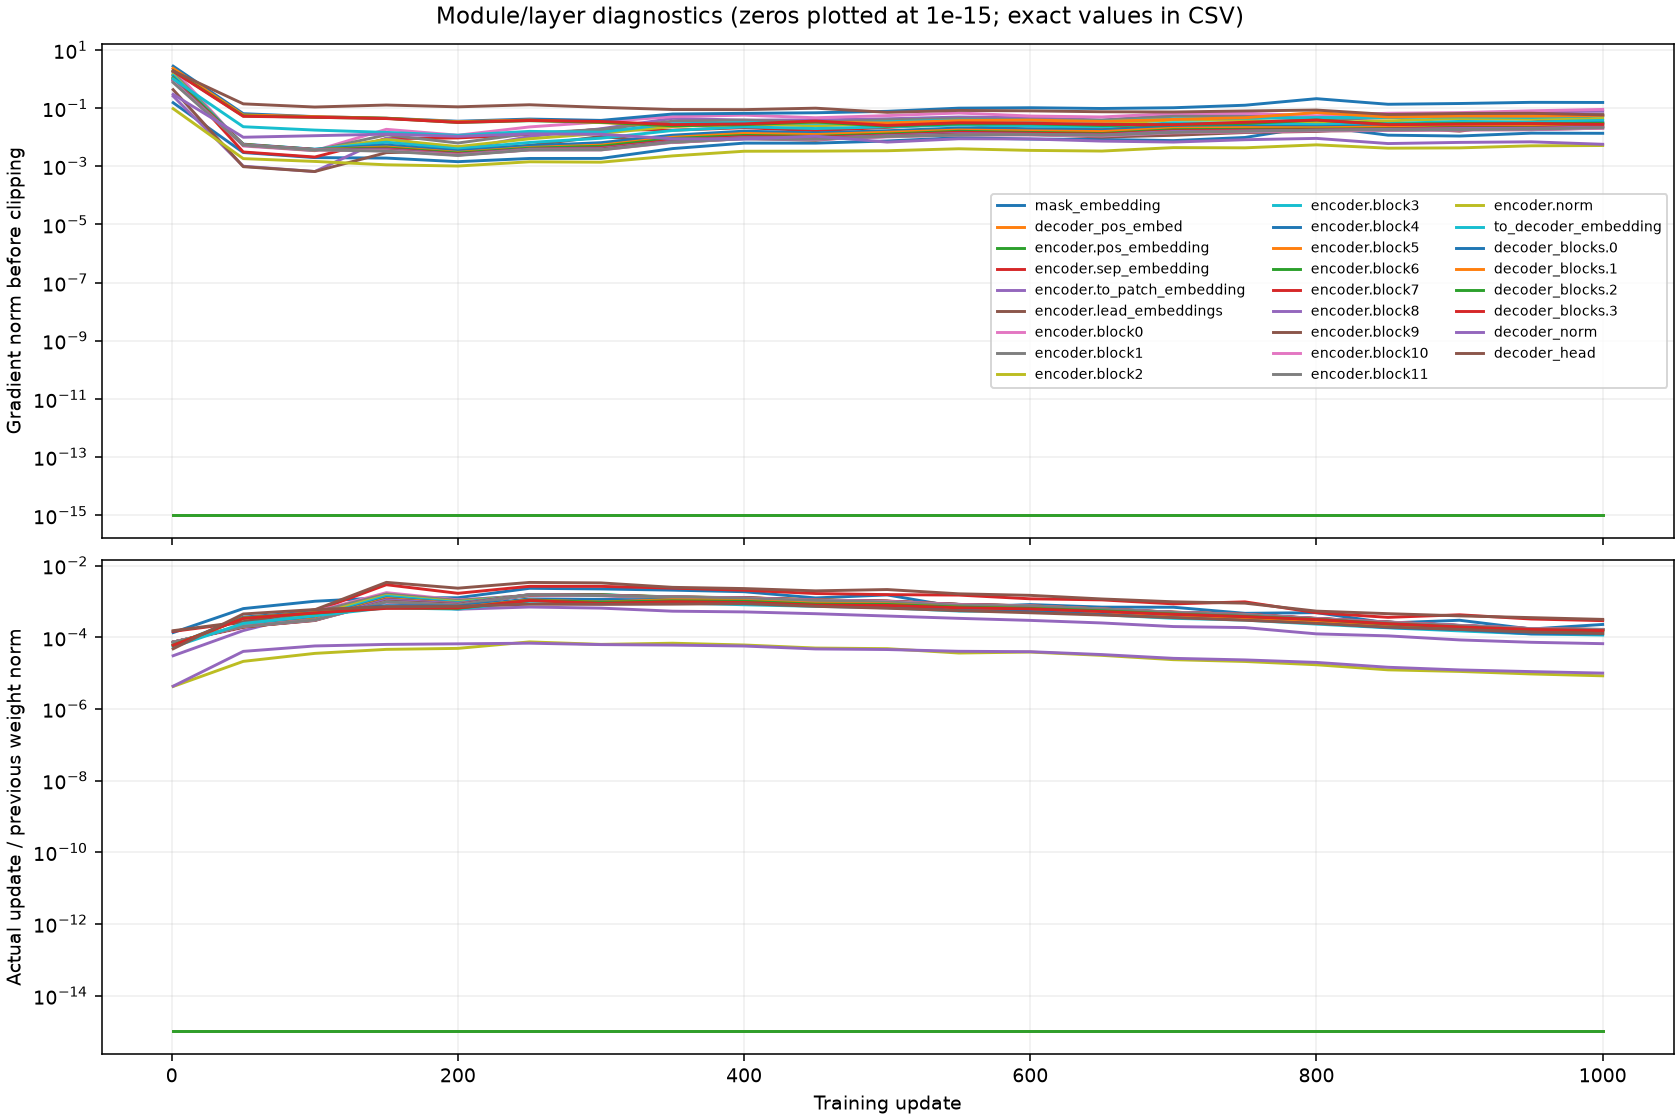

Data behind this chart, as committed beside it:
step, group, grad_norm_before_clip, parameters_without_grad, parameter_tensors, weight_norm_before, update_norm, relative_update_norm
1, mask_embedding, 0.1523, 0, 1, 0.3535, 4.7998873924370855e-05, 0.0001358
1, decoder_pos_embed, 0.0, 1, 1, 35.78, 0.0, 0.0
1, encoder.pos_embedding, 0.0, 1, 1, 43.82, 0.0, 0.0
1, encoder.sep_embedding, 1.357, 0, 1, 0.4013, 5.878840238437988e-05, 0.0001465
1, encoder.to_patch_embedding, 0.2556, 0, 6, 30.6, 0.0009367, 3.0613827990538654e-05
1, encoder.lead_embeddings, 0.4273, 0, 12, 1.33, 0.0002036, 0.0001532
1, encoder.block0, 2.218, 0, 12, 54.36, 0.003991, 7.34221672102702e-05
1, encoder.block1, 1.621, 0, 12, 54.37, 0.003989, 7.33592943536421e-05
1, encoder.block2, 1.428, 0, 12, 54.38, 0.003988, 7.332792491518178e-05
1, encoder.block3, 1.317, 0, 12, 54.39, 0.003986, 7.327882842957637e-05
1, encoder.block4, 1.16, 0, 12, 54.34, 0.003983, 7.329730105528861e-05
1, encoder.block5, 1.066, 0, 12, 54.38, 0.003983, 7.324051937887237e-05
1, encoder.block6, 1.068, 0, 12, 54.37, 0.003981, 7.320978135849e-05
1, encoder.block7, 0.9489, 0, 12, 54.39, 0.003979, 7.315647649075973e-05
1, encoder.block8, 0.8844, 0, 12, 54.38, 0.003977, 7.314002686515388e-05
1, encoder.block9, 0.8455, 0, 12, 54.37, 0.003977, 7.315569062172825e-05
1, encoder.block10, 0.7976, 0, 12, 54.38, 0.003976, 7.310802185676909e-05
1, encoder.block11, 0.7518, 0, 12, 54.38, 0.003974, 7.308569867051414e-05
1, encoder.norm, 0.09519, 0, 2, 19.6, 8.337580948136747e-05, 4.254753806013116e-06
1, to_decoder_embedding, 1.003, 0, 2, 17.51, 0.0009416, 5.376838800575578e-05
1, decoder_blocks.0, 2.749, 0, 12, 44.39, 0.002664, 6.0002442911090534e-05
1, decoder_blocks.1, 2.315, 0, 12, 44.41, 0.002663, 5.9969060382441534e-05
1, decoder_blocks.2, 1.931, 0, 12, 44.43, 0.002662, 5.991455804635252e-05
1, decoder_blocks.3, 1.852, 0, 12, 44.42, 0.00266, 5.988102454151771e-05
1, decoder_norm, 0.2957, 0, 2, 16.0, 6.919781299075112e-05, 4.324863311921945e-06
1, decoder_head, 1.876, 0, 2, 15.91, 0.0007606, 4.780819005802726e-05
50, mask_embedding, 0.00295, 0, 1, 0.3529, 0.0002236, 0.0006336
50, decoder_pos_embed, 0.0, 1, 1, 35.78, 0.0, 0.0
50, encoder.pos_embedding, 0.0, 1, 1, 43.82, 0.0, 0.0
50, encoder.sep_embedding, 0.003083, 0, 1, 0.402, 0.0001057, 0.000263
50, encoder.to_patch_embedding, 0.0009995, 0, 6, 30.59, 0.004724, 0.0001545
50, encoder.lead_embeddings, 0.0009628, 0, 12, 1.328, 0.0003643, 0.0002743
50, encoder.block0, 0.004928, 0, 12, 54.35, 0.01007, 0.0001852
50, encoder.block1, 0.005186, 0, 12, 54.37, 0.01162, 0.0002137
50, encoder.block2, 0.005325, 0, 12, 54.37, 0.01145, 0.0002106
50, encoder.block3, 0.005553, 0, 12, 54.38, 0.01106, 0.0002035
50, encoder.block4, 0.005738, 0, 12, 54.34, 0.01086, 0.0001999
50, encoder.block5, 0.005595, 0, 12, 54.37, 0.01061, 0.0001951
50, encoder.block6, 0.00556, 0, 12, 54.37, 0.01059, 0.0001948
50, encoder.block7, 0.005404, 0, 12, 54.38, 0.01062, 0.0001954
50, encoder.block8, 0.005404, 0, 12, 54.37, 0.01097, 0.0002018
50, encoder.block9, 0.005296, 0, 12, 54.36, 0.01074, 0.0001975
50, encoder.block10, 0.005309, 0, 12, 54.37, 0.01105, 0.0002031
50, encoder.block11, 0.005367, 0, 12, 54.37, 0.011, 0.0002023
50, encoder.norm, 0.001822, 0, 2, 19.59, 0.0004178, 2.1329430622073558e-05
50, to_decoder_embedding, 0.02274, 0, 2, 17.51, 0.004285, 0.0002448
50, decoder_blocks.0, 0.06387, 0, 12, 44.38, 0.01627, 0.0003665
50, decoder_blocks.1, 0.05764, 0, 12, 44.41, 0.0153, 0.0003446
50, decoder_blocks.2, 0.05345, 0, 12, 44.43, 0.0151, 0.0003399
50, decoder_blocks.3, 0.05177, 0, 12, 44.42, 0.01495, 0.0003365
50, decoder_norm, 0.009888, 0, 2, 15.98, 0.0006477, 4.054068195995263e-05
50, decoder_head, 0.1391, 0, 2, 15.89, 0.007122, 0.0004482
100, mask_embedding, 0.001974, 0, 1, 0.3529, 0.0003584, 0.001015
100, decoder_pos_embed, 0.0, 1, 1, 35.78, 0.0, 0.0
100, encoder.pos_embedding, 0.0, 1, 1, 43.82, 0.0, 0.0
100, encoder.sep_embedding, 0.002064, 0, 1, 0.4015, 0.0002173, 0.0005412
100, encoder.to_patch_embedding, 0.0006547, 0, 6, 30.57, 0.01503, 0.0004916
100, encoder.lead_embeddings, 0.0006559, 0, 12, 1.328, 0.0007817, 0.0005886
100, encoder.block0, 0.003412, 0, 12, 54.33, 0.02826, 0.0005203
100, encoder.block1, 0.003457, 0, 12, 54.34, 0.02723, 0.000501
... 486 more rows
